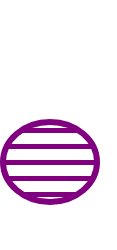
t = 0.00 s
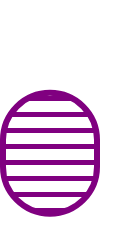
t = 0.38 s
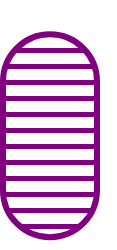
t = 1.13 s
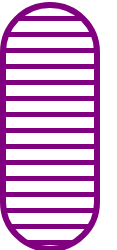
t = 1.50 s
t = 1.88 s: frame unchanged from t = 1.13 s, image omitted
t = 2.63 s: frame unchanged from t = 0.38 s, image omitted

The animated SVG that drew these frames (rendered in a browser with its animation timeline set to each time). Animation: 2 SMIL elements (animate=2); one cycle of 3.00 s, repeats indefinitely.

<svg width="117" height="250" xmlns="http://www.w3.org/2000/svg"><g transform="translate(0)"><g style="stroke:purple;stroke-width:6;"><g style="fill:url(#pattern);"><pattern id="pattern" width="8" height="10" patternUnits="userSpaceOnUse" patternTransform="rotate(90) scale(2)"><line stroke="purple" stroke-width="5px" y2="15"></line></pattern><rect x="3" y="3" width="94" height="244" rx="47" ry="47"><animate attributeName="height" attributeType="XML" values="80;244;80" begin="0s" dur="3s" repeatCount="indefinite"></animate><animate attributeName="y" attributeType="XML" values="122; 5; 122" begin="0s" dur="3s" repeatCount="indefinite"></animate></rect></g></g></g></svg>